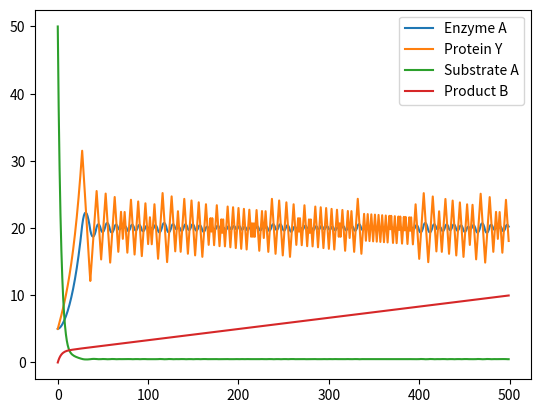

Reproduce this figure in Python.

from dataclasses import dataclass
import pandas as pd
from typing import List
import matplotlib.pyplot as plt
import matplotlib.animation as ani


feedback_treshold = 20 #negative feedback
inhibition_threshold = 1 #substrate feedback
@dataclass       

#Since everything is done in the "Interaction" Class, the "Component" Class doesnt need to have updates
@dataclass 
class Components:
    quantity : float
    name: str
    state :bool
    def update(self):
        pass

@dataclass
class SubstrateA(Components):
    basal_rate: int

    def update(self):
        self.quantity +=self.basal_rate


#Where things happens; since we know how many diff components there are we can put everything here

@dataclass  
class Interaction:
    eA: Components
    pY: Components
    subA: Components
    pB: Components
    rate: float

    def update(self):
        Production_reaction.update(self)
        Substrate_feedback.update(self)
        Negative_Feedback.update(self)
        Gene_express.update(self)
        Enzyme_Inhib.update(self)
        Enzyme_Regulation.update(self)
        # self.subA.update

@dataclass
class Production_reaction(Interaction):
    def update(self):
        delta = self.rate * self.eA.quantity * self.subA.quantity    #based on the given formula
        self.pB.quantity += delta/30 #we consider that 30 sA == 1 pB or else pB grows too fast and the graph is not watchable
        self.subA.quantity -= delta

@dataclass
class Substrate_feedback(Interaction):
    def update(self):
        if self.subA.quantity > inhibition_threshold: #substrate feedback implementation
                self.pY.state = True
        elif self.subA.quantity < inhibition_threshold:
                self.pY.state = False
            
@dataclass
class Negative_Feedback(Interaction):
    def update(self):
        if self.eA.quantity > feedback_treshold: #negative feedback implementation
            self.pY.state = False
        else:
            self.pY.state = True

@dataclass
class Gene_express(Interaction):
    def update(self):
        if self.pY.state == True: #the state of eA is always the same as pY
            self.eA.state = True
        else:
            self.eA.state = False

@dataclass
class Enzyme_Inhib(Interaction):
    def update(self):
        if self.pY.state ==True:
            self.pY.quantity +=self.eA.quantity/10#since eA catalyses pY, we add based on the qty of eA
        else:
            self.pY.quantity -=self.eA.quantity/10#pY gets reduced because it stops being synthetised and qty diminish

@dataclass
class Enzyme_Regulation(Interaction):
    def update(self):
        self.eA.quantity += (self.pY.quantity-self.eA.quantity)/10

@dataclass
class Circuit :
    Cytoplasm : List[Components]
    Feedback : List[Interaction]
    df: list

    def __init__(self):
        self.Cytoplasm = []
        self.Feedback = []
        
    def add(self,objet):
        self.Cytoplasm.append(objet)

    def add_interactions(self,eA,pY,subA,pB,rate):
        i = Interaction(eA,pY,subA,pB,rate)
        self.Feedback.append(i)

    def simulate(self, steps):
        data = {}
        for x in self.Cytoplasm:
            data[x.name] = []
        for k in range(steps):
            for protein in self.Cytoplasm:
                data[protein.name].append(protein.quantity)
            for inter in self.Feedback:
                inter.update()
            for protein in self.Cytoplasm:
                protein.update()
            self.df = pd.DataFrame(data)
        self.df.plot()
        plt.show()

eA = Components(name = "Enzyme A",quantity=5,state=False)
pY = Components(name = "Protein Y",quantity=5,state = False)
sA = SubstrateA(name = "Substrate A",quantity=50,basal_rate=0.5,state=False)
pB = Components(name = "Product B",quantity=0,state=False)

circuit = Circuit()
circuit.add(eA),circuit.add(pY),circuit.add(sA),circuit.add(pB) 
circuit.add_interactions(eA,pY,sA,pB,0.05)
circuit.simulate(steps=500)
